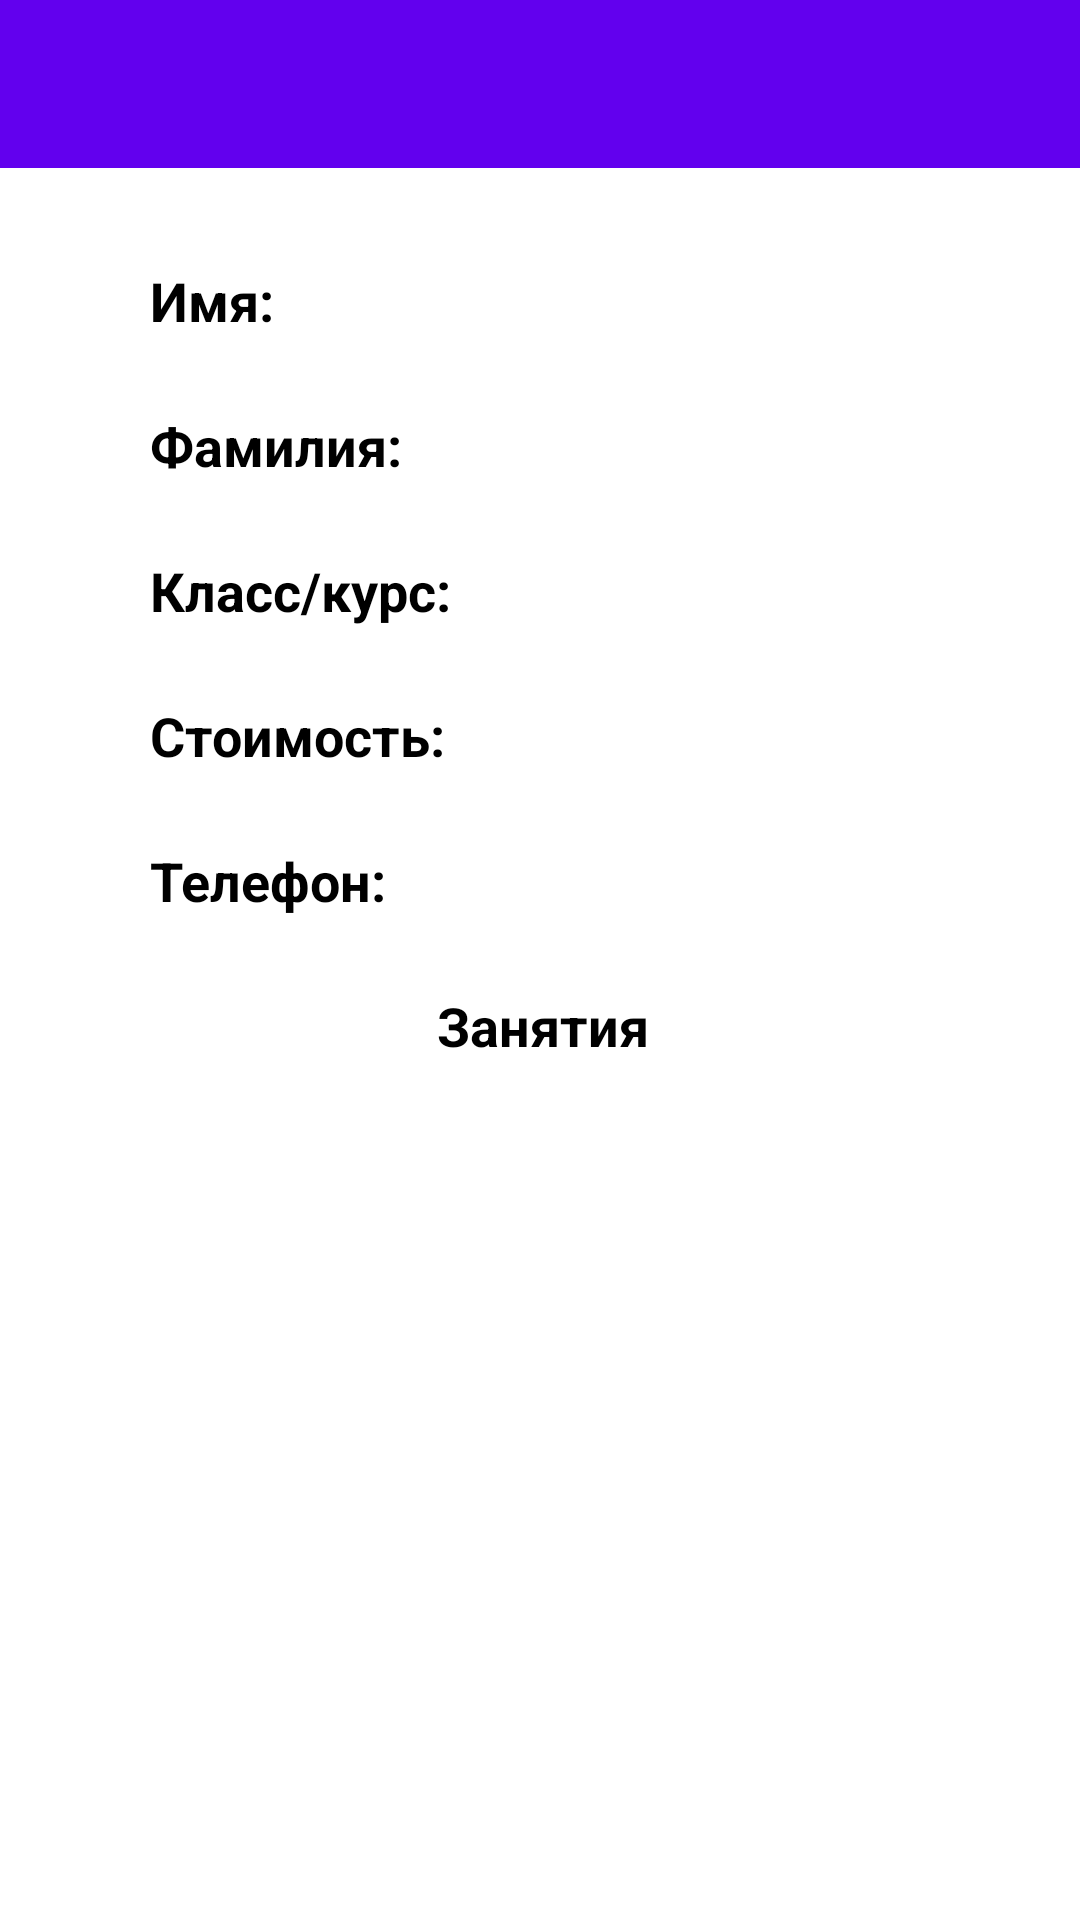

Layout XML and referenced resources for this Android screen:
<!-- AndroidManifest.xml: application theme Theme.Tutor -->
<!-- res/layout/fragment_watching_student.xml -->
<?xml version="1.0" encoding="utf-8"?>
<androidx.constraintlayout.widget.ConstraintLayout xmlns:android="http://schemas.android.com/apk/res/android"
    xmlns:app="http://schemas.android.com/apk/res-auto"
    xmlns:tools="http://schemas.android.com/tools"
    android:layout_width="match_parent"
    android:layout_height="match_parent"
    android:layout_marginLeft="3dp"
    tools:context=".journal.studentJournal.pager.activeStudents.watchingTheStudent.WatchingStudentFragment">

    <androidx.appcompat.widget.Toolbar
        android:id="@+id/watchToolBar"
        android:layout_width="match_parent"
        android:layout_height="wrap_content"
        android:background="?attr/colorPrimary"
        android:minHeight="?attr/actionBarSize"
        android:theme="?attr/actionBarTheme"
        app:layout_constraintEnd_toEndOf="parent"
        app:layout_constraintStart_toStartOf="parent"
        app:layout_constraintTop_toTopOf="parent" />

    <TextView
        android:id="@+id/watchLessons"
        android:layout_width="wrap_content"
        android:layout_height="wrap_content"
        android:layout_marginStart="172dp"
        android:layout_marginTop="24dp"
        android:layout_marginEnd="170dp"
        android:text="Занятия"
        android:textColor="#000000"
        android:textSize="18sp"
        android:textStyle="bold"
        app:layout_constraintBottom_toBottomOf="parent"
        app:layout_constraintEnd_toEndOf="parent"
        app:layout_constraintStart_toStartOf="parent"
        app:layout_constraintTop_toBottomOf="@+id/linearLayout5"
        app:layout_constraintVertical_bias="0.0" />

    <androidx.recyclerview.widget.RecyclerView
        android:id="@+id/watchRV"
        android:layout_width="0dp"
        android:layout_height="0dp"
        android:layout_marginStart="16dp"
        android:layout_marginTop="8dp"
        android:layout_marginEnd="16dp"
        android:layout_marginBottom="50dp"
        app:layoutManager="androidx.recyclerview.widget.LinearLayoutManager"
        app:layout_constraintBottom_toBottomOf="parent"
        app:layout_constraintEnd_toEndOf="parent"
        app:layout_constraintStart_toStartOf="parent"
        app:layout_constraintTop_toBottomOf="@+id/watchLessons" />

    <LinearLayout
        android:id="@+id/linearLayout"
        android:layout_width="0dp"
        android:layout_height="wrap_content"
        android:layout_marginStart="50dp"
        android:layout_marginTop="32dp"
        android:layout_marginEnd="50dp"
        android:orientation="horizontal"
        app:layout_constraintBottom_toBottomOf="parent"
        app:layout_constraintEnd_toEndOf="parent"
        app:layout_constraintHorizontal_bias="0.47"
        app:layout_constraintStart_toStartOf="parent"
        app:layout_constraintTop_toBottomOf="@+id/watchToolBar"
        app:layout_constraintVertical_bias="0.0">

        <TextView
            android:id="@+id/nameMark"
            android:layout_width="211dp"
            android:layout_height="match_parent"
            android:layout_weight="1"
            android:text="Имя:"
            android:textColor="#000000"
            android:textSize="18sp"
            android:textStyle="bold" />

        <TextView
            android:id="@+id/watchTvName"
            android:layout_width="match_parent"
            android:layout_height="match_parent"
            android:layout_marginLeft="3dp"
            android:layout_weight="1"
            android:textSize="18sp" />
    </LinearLayout>

    <LinearLayout
        android:id="@+id/linearLayout2"
        android:layout_width="0dp"
        android:layout_height="wrap_content"
        android:layout_marginTop="24dp"
        android:orientation="horizontal"
        app:layout_constraintBottom_toBottomOf="parent"
        app:layout_constraintEnd_toEndOf="@+id/linearLayout"
        app:layout_constraintHorizontal_bias="0.47"
        app:layout_constraintStart_toStartOf="@+id/linearLayout"
        app:layout_constraintTop_toBottomOf="@+id/linearLayout"
        app:layout_constraintVertical_bias="0.0">

        <TextView
            android:id="@+id/sndNameMarc"
            android:layout_width="211dp"
            android:layout_height="match_parent"
            android:layout_weight="1"
            android:text="Фамилия:"
            android:textColor="#000000"
            android:textSize="18sp"
            android:textStyle="bold" />

        <TextView
            android:id="@+id/watchTvSndName"
            android:layout_width="match_parent"
            android:layout_height="match_parent"
            android:layout_marginLeft="3dp"
            android:layout_weight="1"
            android:textSize="18sp" />
    </LinearLayout>

    <LinearLayout
        android:id="@+id/linearLayout3"
        android:layout_width="0dp"
        android:layout_height="wrap_content"
        android:layout_marginTop="24dp"
        android:orientation="horizontal"
        app:layout_constraintBottom_toBottomOf="parent"
        app:layout_constraintEnd_toEndOf="@+id/linearLayout2"
        app:layout_constraintHorizontal_bias="0.47"
        app:layout_constraintStart_toStartOf="@+id/linearLayout2"
        app:layout_constraintTop_toBottomOf="@+id/linearLayout2"
        app:layout_constraintVertical_bias="0.0">

        <TextView
            android:id="@+id/classMark"
            android:layout_width="210dp"
            android:layout_height="match_parent"
            android:layout_weight="1"
            android:text="Класс/курс:"
            android:textColor="#000000"
            android:textSize="18sp"
            android:textStyle="bold" />

        <TextView
            android:id="@+id/watchTvClass"
            android:layout_width="match_parent"
            android:layout_height="match_parent"
            android:layout_marginLeft="3dp"
            android:layout_weight="1"
            android:textSize="18sp" />
    </LinearLayout>

    <LinearLayout
        android:id="@+id/linearLayout4"
        android:layout_width="0dp"
        android:layout_height="wrap_content"
        android:layout_marginTop="24dp"
        android:layout_marginEnd="50dp"
        android:orientation="horizontal"
        app:layout_constraintBottom_toBottomOf="parent"
        app:layout_constraintEnd_toEndOf="parent"
        app:layout_constraintHorizontal_bias="0.47"
        app:layout_constraintStart_toStartOf="@+id/linearLayout3"
        app:layout_constraintTop_toBottomOf="@+id/linearLayout3"
        app:layout_constraintVertical_bias="0.0">

        <TextView
            android:id="@+id/priceMark"
            android:layout_width="210dp"
            android:layout_height="match_parent"
            android:layout_weight="1"
            android:text="Стоимость:"
            android:textColor="#000000"
            android:textSize="18sp"
            android:textStyle="bold" />

        <TextView
            android:id="@+id/watchTvPrice"
            android:layout_width="match_parent"
            android:layout_height="match_parent"
            android:layout_marginLeft="3dp"
            android:layout_weight="1"
            android:textSize="18sp" />
    </LinearLayout>

    <LinearLayout
        android:id="@+id/linearLayout5"
        android:layout_width="0dp"
        android:layout_height="wrap_content"
        android:layout_marginTop="24dp"
        android:layout_marginEnd="50dp"
        android:orientation="horizontal"
        app:layout_constraintBottom_toBottomOf="parent"
        app:layout_constraintEnd_toEndOf="parent"
        app:layout_constraintHorizontal_bias="0.47"
        app:layout_constraintStart_toStartOf="@+id/linearLayout4"
        app:layout_constraintTop_toBottomOf="@+id/linearLayout4"
        app:layout_constraintVertical_bias="0.0">

        <TextView
            android:id="@+id/edPhoneNumber"
            android:layout_width="207dp"
            android:layout_height="match_parent"
            android:layout_weight="1"
            android:text="Телефон:"
            android:textColor="#000000"
            android:textSize="18sp"
            android:textStyle="bold" />

        <TextView
            android:id="@+id/watchTvNumber"
            android:layout_width="match_parent"
            android:layout_height="match_parent"
            android:layout_marginLeft="3dp"
            android:layout_weight="1"
            android:textSize="18sp" />
    </LinearLayout>
</androidx.constraintlayout.widget.ConstraintLayout>
<!-- resources referenced by this layout -->
<resources>
  <style name="Theme.Tutor" parent="Theme.MaterialComponents.DayNight.DarkActionBar">
          
          <item name="colorPrimary">@color/purple_500</item>
          <item name="colorPrimaryVariant">@color/purple_700</item>
          <item name="colorOnPrimary">@color/white</item>
          
          <item name="colorSecondary">@color/teal_200</item>
          <item name="colorSecondaryVariant">@color/teal_700</item>
          <item name="colorOnSecondary">@color/black</item>
          
          <item name="windowActionBar">false</item>
          <item name="windowNoTitle">true</item>
          
          <item name="windowActionModeOverlay">true</item>
          <item name="android:actionModeBackground">@color/teal_700</item>
          
          <item name="android:statusBarColor" tools:targetApi="l">?attr/colorPrimaryVariant</item>
          
      </style>
  <color name="purple_500">#FF6200EE</color>
  <color name="purple_700">#FF3700B3</color>
  <color name="white">#FFFFFFFF</color>
  <color name="teal_200">#FF03DAC5</color>
  <color name="teal_700">#FF018786</color>
  <color name="black">#FF000000</color>
</resources>
